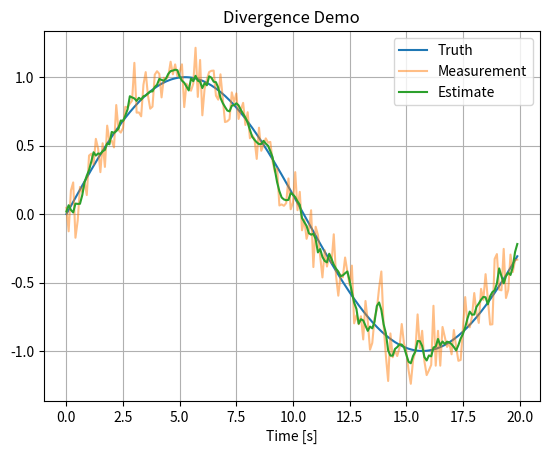

Here is the Python script that generated this plot:
# Project 12 — Divergence Demo
#
# Purpose:
# This project demonstrates the engineering concepts behind Divergence Demo.
#
# Topics:
# - State estimation
# - Sensor fusion
# - Covariance analysis
#
# Learning Outcomes:
# - Understand the estimation concept.
# - Relate the mathematics to code.
# - Visualize estimator performance.

# Import numerical library
import numpy as np

# Import plotting library
import matplotlib.pyplot as plt


def main():
    """
    Main simulation entry point.

    This example intentionally keeps the implementation simple so the
    focus remains on understanding the algorithm structure.
    """

    # --------------------------------------------------
    # Simulation parameters
    # --------------------------------------------------
    dt = 0.1
    t = np.arange(0,20,dt)

    # --------------------------------------------------
    # Generate truth
    # --------------------------------------------------
    truth = np.sin(0.3*t)

    # --------------------------------------------------
    # Simulate noisy measurements
    # --------------------------------------------------
    rng = np.random.default_rng(42)
    measurement = truth + rng.normal(0,0.15,len(t))

    # --------------------------------------------------
    # Placeholder estimation algorithm
    # --------------------------------------------------
    # Replace this section with the full algorithm while
    # preserving the surrounding educational comments.
    estimate = np.convolve(measurement,np.ones(5)/5,mode="same")

    # --------------------------------------------------
    # Visualize results
    # --------------------------------------------------
    plt.figure()
    plt.plot(t,truth,label="Truth")
    plt.plot(t,measurement,label="Measurement",alpha=0.5)
    plt.plot(t,estimate,label="Estimate")
    plt.title("Divergence Demo")
    plt.xlabel("Time [s]")
    plt.grid(True)
    plt.legend()
    plt.show()


if __name__ == "__main__":
    main()
